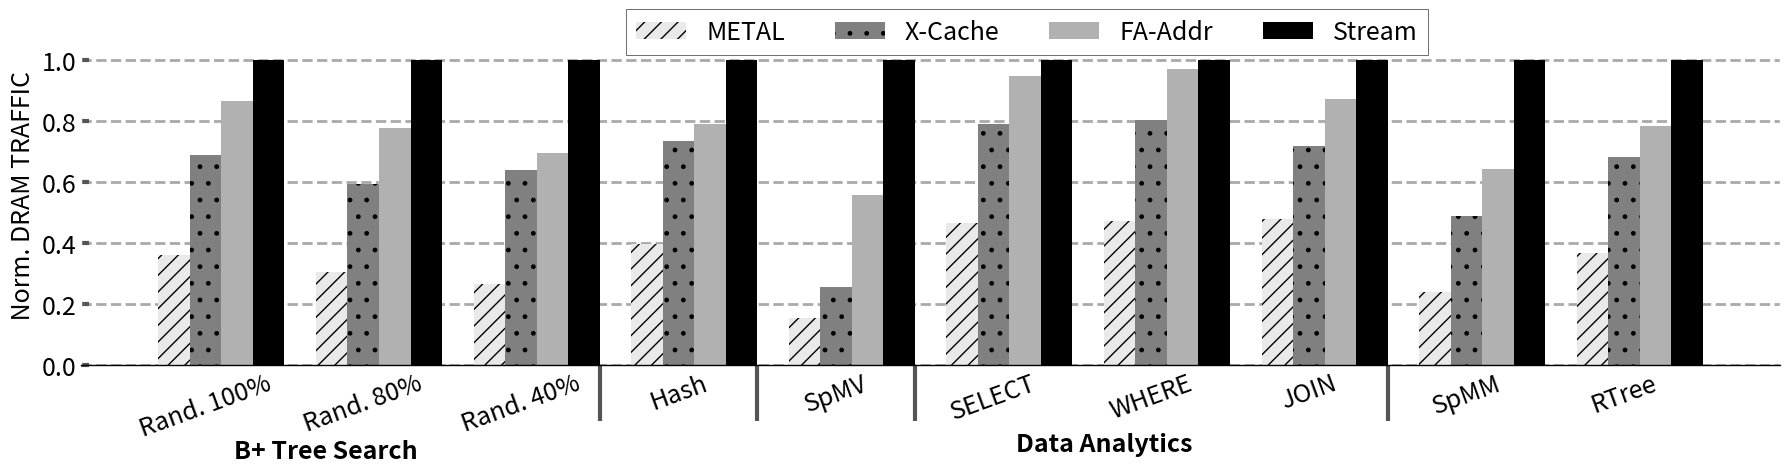

Write Python code to recreate this figure. (Note: this script raises an exception after producing the figure.)
import sys

import math


import matplotlib.pyplot as plt
import matplotlib as mpl
import matplotlib
import numpy as np
from matplotlib.backends.backend_pdf import PdfPages
from matplotlib.ticker import MultipleLocator
from random import randint
from matplotlib.backends.backend_pdf import PdfPages
from matplotlib.backends.backend_pdf import PdfPages
import matplotlib.ticker as ticker
import csv

print(sys.path)

# from palettable.colorbrewer.sequential import YlGnBu_5

mpl.rc('font', family='sans-serif')
matplotlib.style.use('ggplot')

font = 24
X_AXIS_name = []
X_AXIS = np.linspace(0.1, 0.9, 9)




stream =[]
metal=[]
cache =[]

font = 18

BM_name = ['Rand. 100%', 'Rand. 80%', 'Rand. 40%' , "Hash", "SpMV","SELECT","WHERE","JOIN","SpMM","RTree"]
stream =     ([167, 167, 167 , 48, 138,1089,1136, 6368,182,8371])
cache = ([126, 113, 101, 33,67,900,960, 4831,102,5721])
metal = (([57, 48, 42, 18,20,480,507, 2889,41,2906]))
xcache = (([101,87,94, 31,31,756,802, 4026,78,5006]))
scaling =([1, 1.15, 1.06,1.14])

X_AXIS = np.linspace(1,len(BM_name),len(BM_name))


fig,ax=plt.subplots(figsize=(18, 5))
ax.set_facecolor('w')
ax.set_axisbelow(True)
ax.spines['bottom'].set_color('k')
plt.grid(linestyle='--', linewidth=2, which='major', color='darkgray')
plt.gca().xaxis.grid(False)
plt.gca().yaxis.grid(True)

ax.tick_params(axis='y', which='minor', left=False)
plt.tick_params(axis='both', which='major', direction='in', length=6, width=3)
plt.xticks(X_AXIS ,ha= 'center', color='k', rotation = 20)
plt.xticks(size=font, va="top")
plt.yticks(fontsize = font, color='k')


xticks_minor = [ 3.5,4.5, 5.5, 8.5, 12.5,13]

ax.set_xticks( xticks_minor, minor=True )

ax.tick_params( axis='x', which='minor', direction='out', length=40, width =3 )
plt.yticks(fontsize = font, color='k')

ax.set_xticklabels(BM_name)

plt.bar([i - 0.2 for i in X_AXIS], [(metal[i]/X)*scaling[2] for i,X in  enumerate(stream)], width  = 0.2,  hatch = "//", color = "#e9e9e9")
plt.bar([i + 0.0 for i in X_AXIS], [(xcache[i]/X )*scaling[3]for i,X in  enumerate(stream)], width  = 0.2,hatch=".", color = "gray")
plt.bar([i + 0.2 for i in X_AXIS], [(cache[i]/X )*scaling[1]for i,X in  enumerate(stream)], width  = 0.2, color = "#b1b1b1")
plt.bar([i + 0.4 for i in X_AXIS], [(stream[i]/X)*scaling[0] for i,X in  enumerate(stream)], hatch = "--", width  = 0.2, color = "black")

summ=0
# for i in range(len(cache)):
#     summ = summ + (xcache[i]/metal[i])
print()
print()
avg=(summ*scaling[2])/(10*scaling[3])
summ = summ + (xcache[5]/metal[5])
avg=(summ*scaling[2])/(scaling[1])
print("avg is",avg)

# plt.bar([i - 0.20 for i in X_AXIS], [X/metal[i] for i,X in  enumerate(stream)], hatch = "--", width  = 0.2, color = "black", height=1.6)
# plt.bar([i + 0.05 for i in X_AXIS], [X/cache[i] for i,X in  enumerate(stream)], hatch = "||", width  = 0.2, color = "#C5C5C5", height=1.6)
# plt.bar([i + 0.25 for i in X_AXIS], [X/stream[i] for i,X in  enumerate(stream)], hatch = "--", width  = 0.2, color = "#D3D3D3", height=1.6)

# plt.title('Runtime Comparision', size =font)ß
legend = ["METAL","X-Cache" ,"FA-Addr", "Stream"]
plt.legend(legend, fontsize=font, loc='best', ncol = 4, frameon=True,
           facecolor='w', edgecolor='k', fancybox=False, bbox_to_anchor=(0.8, 1.1))

plt.ylabel(' Norm. DRAM TRAFFIC', size = font, color='k')
plt.ylim([0, 1.1])
# plt.xlabel('\n\n DSAs', size = font, color='k')

plt.annotate("B+ Tree Search",     (0.09,-0.22), xycoords='axes fraction', textcoords='offset points', va='top', size = font ,weight='bold')

# plt.annotate("Hash\nTable",(0.37,-0.2), xycoords='axes fraction', textcoords='offset points', va='top', size = font ,weight='bold')
# plt.annotate("SpMV",   (0.47,-0.2), xycoords='axes fraction', textcoords='offset points', va='top', size = font,weight='bold')
# plt.annotate("SpMM",   (0.9,-0.2), xycoords='axes fraction', textcoords='offset points', va='top', size = font,weight='bold')
plt.annotate("Data Analytics",   (0.55,-0.2), xycoords='axes fraction', textcoords='offset points', va='top', size = font,weight='bold')
plt.tight_layout()
# Uncomment to savefig
plt.savefig('./Plots/pdfs/DRAM_HBM.pdf')
# plt.show()